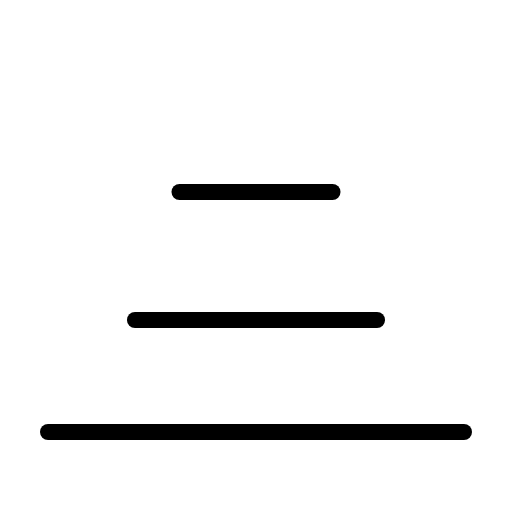
t = 0.00 s
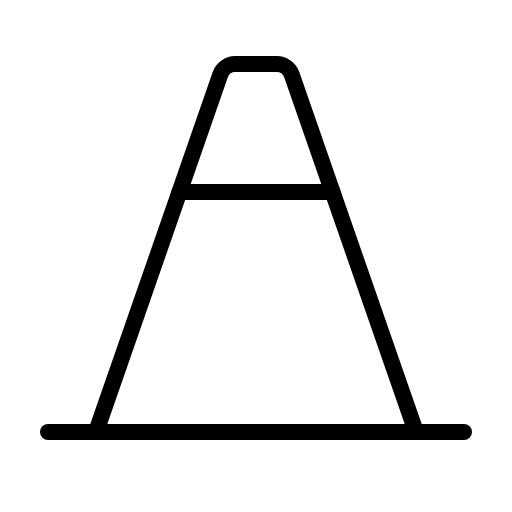
t = 0.90 s
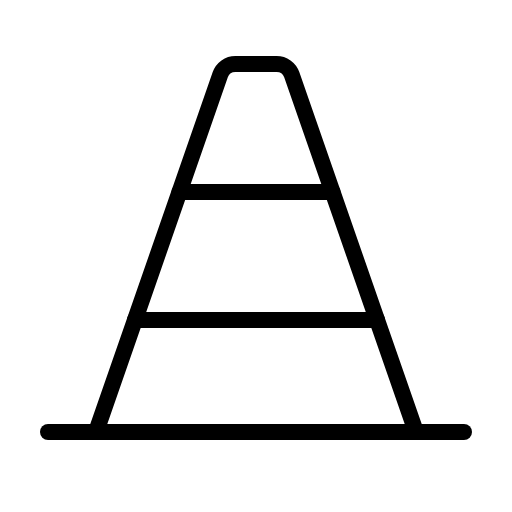
t = 1.28 s
t = 2.03 s: frame unchanged from t = 1.28 s, image omitted
t = 2.78 s: frame unchanged from t = 1.28 s, image omitted
t = 3.15 s: frame unchanged from t = 1.28 s, image omitted

The animated SVG that drew these frames (rendered in a browser with its animation timeline set to each time). Animation: 1 CSS @keyframes rule; one cycle of 3.90 s, repeats indefinitely.

<svg xmlns="http://www.w3.org/2000/svg" viewBox="0 0 256 256">
  <style>
    .draw-line {
      stroke-dasharray: 2000;
      stroke-dashoffset: 0;
    }
    svg:hover .draw-line {
      animation: phosphor-draw-in 3s ease-in-out infinite alternate;
    }
    @keyframes phosphor-draw-in {
      0%   { stroke-dashoffset: 2000; }
      50%  { stroke-dashoffset: 0; }
      100% { stroke-dashoffset: 0; }
    }
  </style><rect width="256" height="256" fill="none"/><path d="M48,216,110.13,37.37A8,8,0,0,1,117.69,32h20.62a8,8,0,0,1,7.56,5.37L208,216" fill="none" stroke="currentColor" stroke-linecap="round" stroke-linejoin="round" stroke-width="8" class="draw-line" pathLength="1" style="animation-delay: 0s"/><line x1="232" y1="216" x2="24" y2="216" fill="none" stroke="currentColor" stroke-linecap="round" stroke-linejoin="round" stroke-width="8" class="draw-line" pathLength="1" style="animation-delay: 0.3s"/><line x1="166.26" y1="96" x2="89.74" y2="96" fill="none" stroke="currentColor" stroke-linecap="round" stroke-linejoin="round" stroke-width="8" class="draw-line" pathLength="1" style="animation-delay: 0.6s"/><line x1="188.52" y1="160" x2="67.48" y2="160" fill="none" stroke="currentColor" stroke-linecap="round" stroke-linejoin="round" stroke-width="8" class="draw-line" pathLength="1" style="animation-delay: 0.9s"/></svg>
